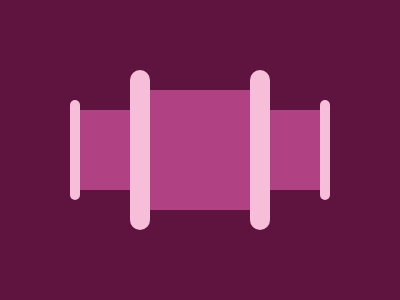

Reproduce this picture with HTML and CSS.

<body bgcolor=5F133F>
<p a>
<p b></p>
<b c></b>
<b d>
<style>
*{
    margin:0;
    position:fixed;
    top:50%;
    left:50%
}
p{
    background:#B04183
}
[a]{
    width:80;
    height:80;
    transform:translate(-150%,-50%);
    box-shadow:160px 0#B04183
}
[b]{
    width:100;
    height:120;
    transform:translate(-50%,-50%)
}
b{
    background:#F7BED9;
    border-radius:40px
}
[c]{
    width:10;
    height:100;
    transform:translate(-1300%,-50%);
    box-shadow:250px 0#F7BED9
}
[d]{
    width:20;
    height:160;
    transform:translate(-350%,-50%);
    box-shadow:120px 0#F7BED9
}
